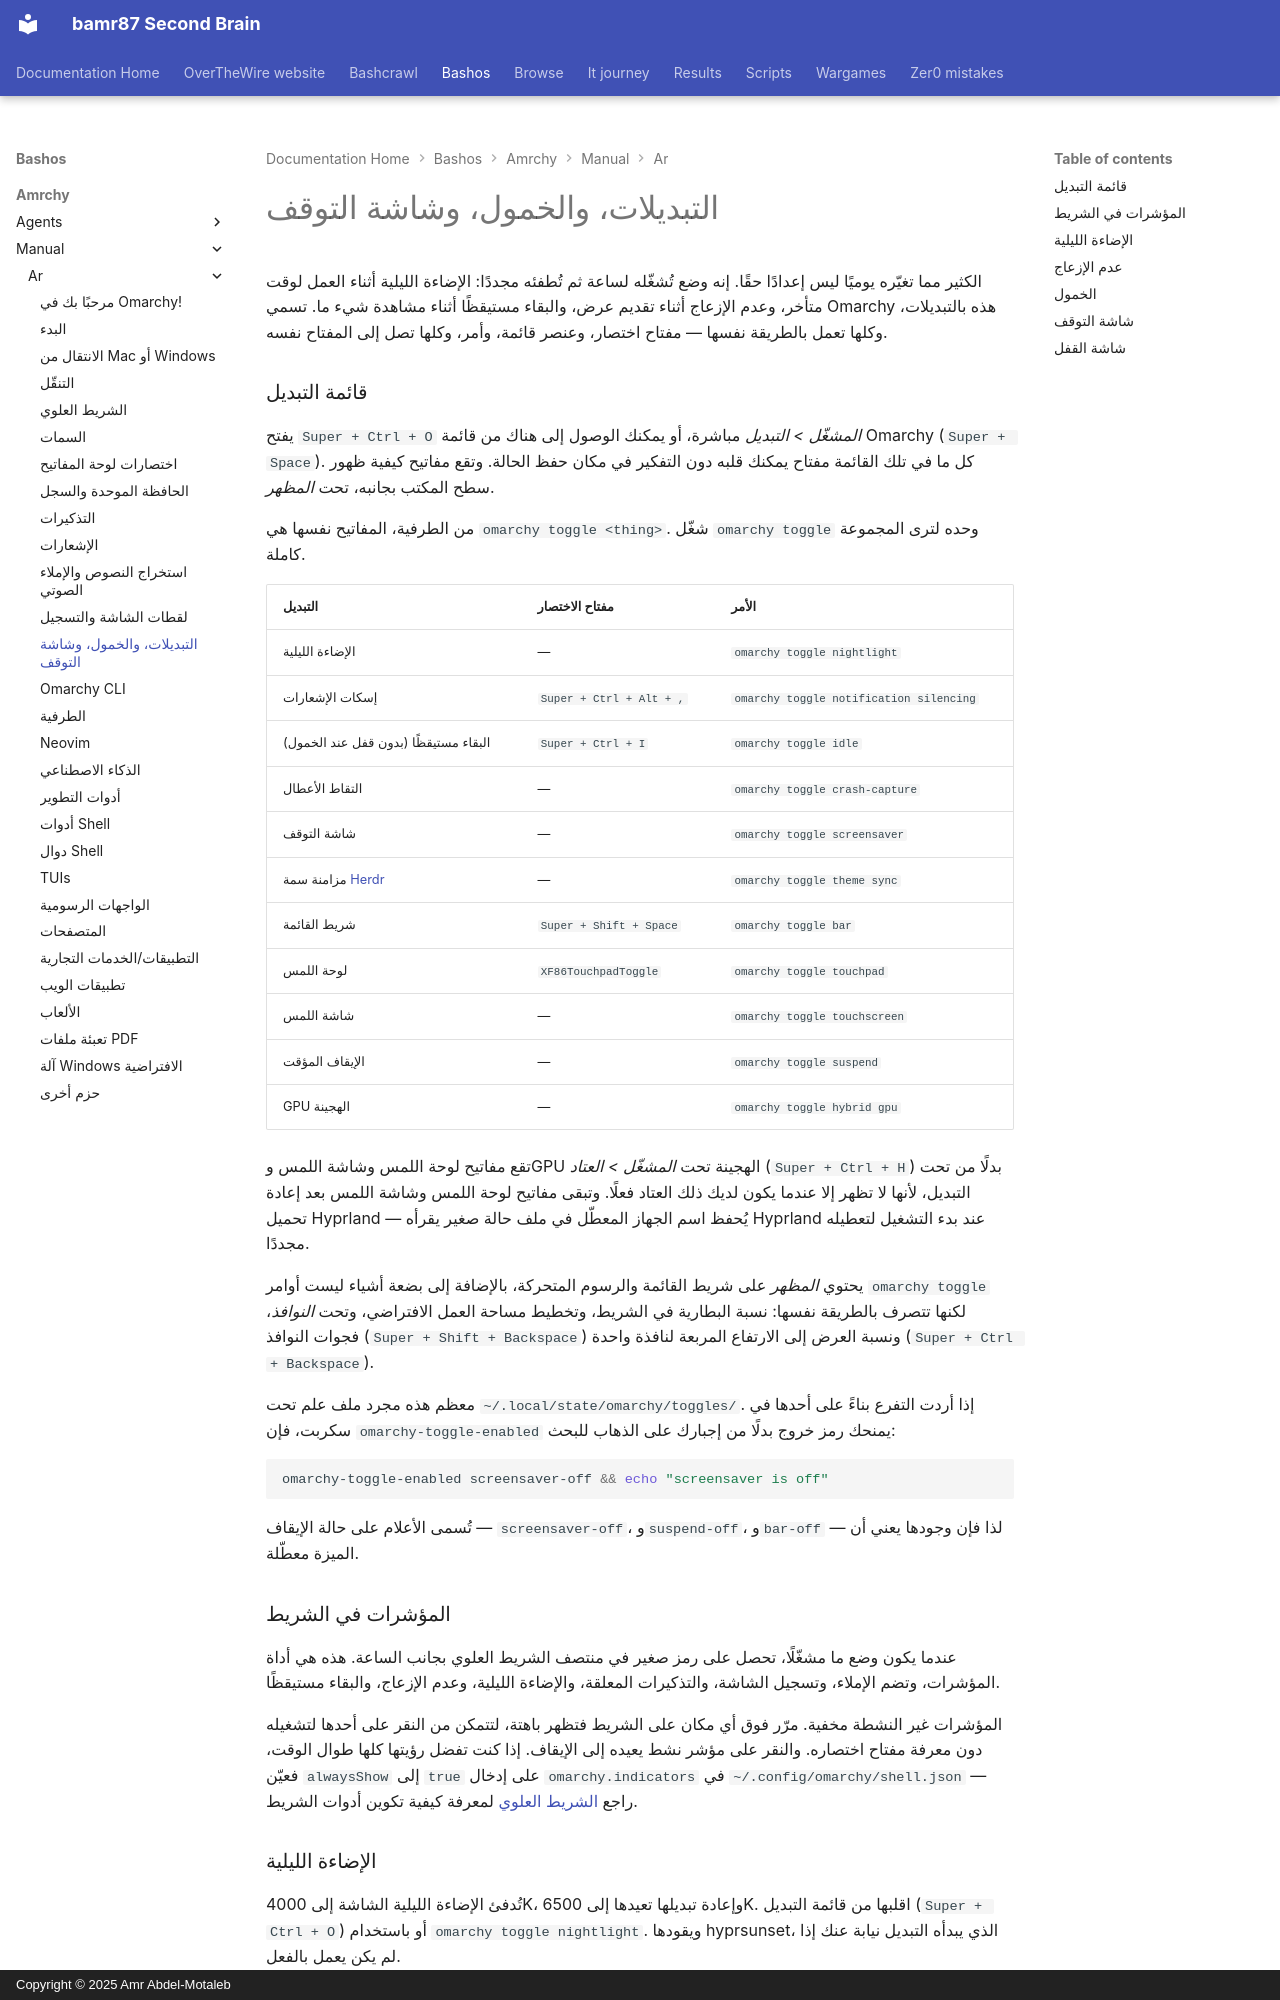

repository: bamr87/README · page: bashos/amrchy/manual/ar/13-toggles-idle-screensaver/index.html · generator: mkdocs · copyright: Copyright © 2025 Amr Abdel-Motaleb

---
source_file: amrchy/manual/ar/13-toggles-idle-screensaver.md
source_repo: bamr87/bashos
source_url: https://github.com/bamr87/bashos/blob/main/amrchy/manual/ar/13-toggles-idle-screensaver.md
title: التبديلات، والخمول، وشاشة التوقف
---
# التبديلات، والخمول، وشاشة التوقف

الكثير مما تغيّره يوميًا ليس إعدادًا حقًا. إنه وضع تُشغّله لساعة ثم تُطفئه مجددًا: الإضاءة الليلية أثناء العمل لوقت متأخر، وعدم الإزعاج أثناء تقديم عرض، والبقاء مستيقظًا أثناء مشاهدة شيء ما. تسمي Omarchy هذه بالتبديلات، وكلها تعمل بالطريقة نفسها — مفتاح اختصار، وعنصر قائمة، وأمر، وكلها تصل إلى المفتاح نفسه.

### قائمة التبديل

يفتح `Super + Ctrl + O` _المشغّل > التبديل_ مباشرة، أو يمكنك الوصول إلى هناك من قائمة Omarchy (`Super + Space`). كل ما في تلك القائمة مفتاح يمكنك قلبه دون التفكير في مكان حفظ الحالة. وتقع مفاتيح كيفية ظهور سطح المكتب بجانبه، تحت _المظهر_.

من الطرفية، المفاتيح نفسها هي `omarchy toggle <thing>`. شغّل `omarchy toggle` وحده لترى المجموعة كاملة.

| التبديل | مفتاح الاختصار | الأمر |
| ------ | ------ | ------- |
| الإضاءة الليلية | — | `omarchy toggle nightlight` |
| إسكات الإشعارات | `Super + Ctrl + Alt + ,` | `omarchy toggle notification silencing` |
| البقاء مستيقظًا (بدون قفل عند الخمول) | `Super + Ctrl + I` | `omarchy toggle idle` |
| التقاط الأعطال | — | `omarchy toggle crash-capture` |
| شاشة التوقف | — | `omarchy toggle screensaver` |
| مزامنة سمة [Herdr](https://herdr.dev) | — | `omarchy toggle theme sync` |
| شريط القائمة | `Super + Shift + Space` | `omarchy toggle bar` |
| لوحة اللمس | `XF86TouchpadToggle` | `omarchy toggle touchpad` |
| شاشة اللمس | — | `omarchy toggle touchscreen` |
| الإيقاف المؤقت | — | `omarchy toggle suspend` |
| GPU الهجينة | — | `omarchy toggle hybrid gpu` |

تقع مفاتيح لوحة اللمس وشاشة اللمس وGPU الهجينة تحت _المشغّل > العتاد_ (`Super + Ctrl + H`) بدلًا من تحت التبديل، لأنها لا تظهر إلا عندما يكون لديك ذلك العتاد فعلًا. وتبقى مفاتيح لوحة اللمس وشاشة اللمس بعد إعادة تحميل Hyprland — يُحفظ اسم الجهاز المعطّل في ملف حالة صغير يقرأه Hyprland عند بدء التشغيل لتعطيله مجددًا.

يحتوي _المظهر_ على شريط القائمة والرسوم المتحركة، بالإضافة إلى بضعة أشياء ليست أوامر `omarchy toggle` لكنها تتصرف بالطريقة نفسها: نسبة البطارية في الشريط، وتخطيط مساحة العمل الافتراضي، وتحت _النوافذ_، فجوات النوافذ (`Super + Shift + Backspace`) ونسبة العرض إلى الارتفاع المربعة لنافذة واحدة (`Super + Ctrl + Backspace`).

معظم هذه مجرد ملف علم تحت `~/.local/state/omarchy/toggles/`. إذا أردت التفرع بناءً على أحدها في سكربت، فإن `omarchy-toggle-enabled` يمنحك رمز خروج بدلًا من إجبارك على الذهاب للبحث:

```bash
omarchy-toggle-enabled screensaver-off && echo "screensaver is off"
```

تُسمى الأعلام على حالة الإيقاف — `screensaver-off`، و`suspend-off`، و`bar-off` — لذا فإن وجودها يعني أن الميزة معطّلة.

### المؤشرات في الشريط

عندما يكون وضع ما مشغّلًا، تحصل على رمز صغير في منتصف الشريط العلوي بجانب الساعة. هذه هي أداة المؤشرات، وتضم الإملاء، وتسجيل الشاشة، والتذكيرات المعلقة، والإضاءة الليلية، وعدم الإزعاج، والبقاء مستيقظًا.

المؤشرات غير النشطة مخفية. مرّر فوق أي مكان على الشريط فتظهر باهتة، لتتمكن من النقر على أحدها لتشغيله دون معرفة مفتاح اختصاره. والنقر على مؤشر نشط يعيده إلى الإيقاف. إذا كنت تفضل رؤيتها كلها طوال الوقت، فعيّن `alwaysShow` إلى `true` على إدخال `omarchy.indicators` في `~/.config/omarchy/shell.json` — راجع [الشريط العلوي](05-the-top-bar.md) لمعرفة كيفية تكوين أدوات الشريط.
